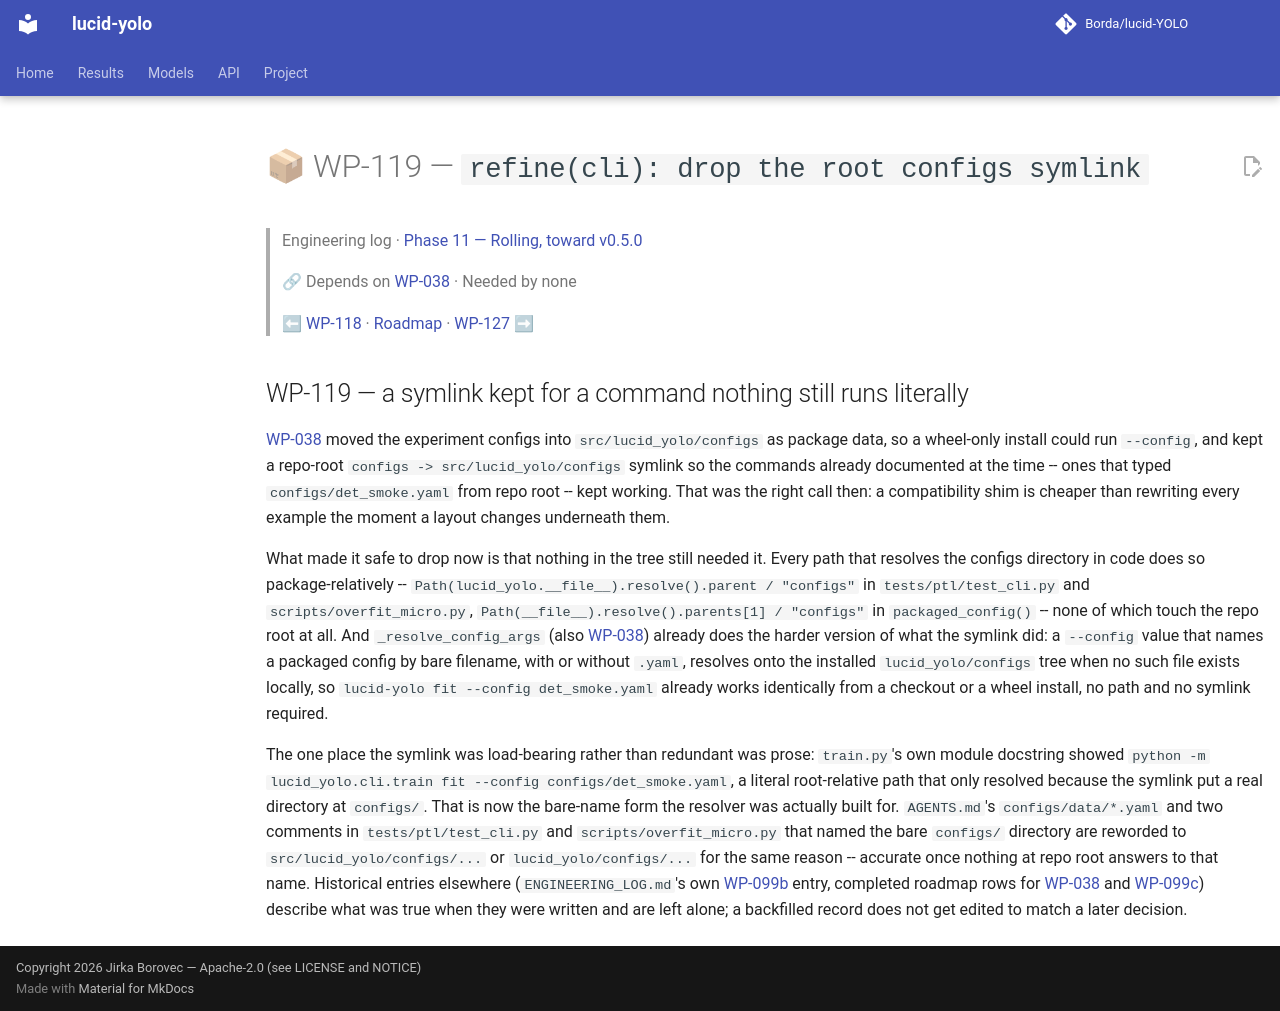

repository: Borda/lucid-YOLO · page: work_packages/wp-119/index.html · generator: mkdocs

# 📦 WP-119 — `refine(cli): drop the root configs symlink`

> Engineering log · [Phase 11 — Rolling, toward v0.5.0](../engineering/phase-11-rolling.md)
>
> 🔗 Depends on [WP-038](../work_packages/wp-038.md) · Needed by none
>
> ⬅ [WP-118](../work_packages/wp-118.md) · [Roadmap](../ROADMAP.md) · [WP-127](../work_packages/wp-127.md) ➡

<!-- --8<-- [start:engineering] -->

## WP-119 — a symlink kept for a command nothing still runs literally

<a id="wp-119"></a>

[WP-038](../work_packages/wp-038.md) moved the experiment configs into `src/lucid_yolo/configs` as package data, so a wheel-only install could run `--config`, and kept a repo-root `configs -> src/lucid_yolo/configs` symlink so the commands already documented at the time -- ones that typed `configs/det_smoke.yaml` from repo root -- kept working. That was the right call then: a compatibility shim is cheaper than rewriting every example the moment a layout changes underneath them.

What made it safe to drop now is that nothing in the tree still needed it. Every path that resolves the configs directory in code does so package-relatively -- `Path(lucid_yolo.__file__).resolve().parent / "configs"` in `tests/ptl/test_cli.py` and `scripts/overfit_micro.py`, `Path(__file__).resolve().parents[1] / "configs"` in `packaged_config()` -- none of which touch the repo root at all. And `_resolve_config_args` (also [WP-038](../work_packages/wp-038.md)) already does the harder version of what the symlink did: a `--config` value that names a packaged config by bare filename, with or without `.yaml`, resolves onto the installed `lucid_yolo/configs` tree when no such file exists locally, so `lucid-yolo fit --config det_smoke.yaml` already works identically from a checkout or a wheel install, no path and no symlink required.

The one place the symlink was load-bearing rather than redundant was prose: `train.py`'s own module docstring showed `python -m lucid_yolo.cli.train fit --config configs/det_smoke.yaml`, a literal root-relative path that only resolved because the symlink put a real directory at `configs/`. That is now the bare-name form the resolver was actually built for. `AGENTS.md`'s `configs/data/*.yaml` and two comments in `tests/ptl/test_cli.py` and `scripts/overfit_micro.py` that named the bare `configs/` directory are reworded to `src/lucid_yolo/configs/...` or `lucid_yolo/configs/...` for the same reason -- accurate once nothing at repo root answers to that name. Historical entries elsewhere (`ENGINEERING_LOG.md`'s own [WP-099b](../work_packages/wp-099b.md) entry, completed roadmap rows for [WP-038](../work_packages/wp-038.md) and [WP-099c](../work_packages/wp-099c.md)) describe what was true when they were written and are left alone; a backfilled record does not get edited to match a later decision.

<!-- --8<-- [end:engineering] -->
